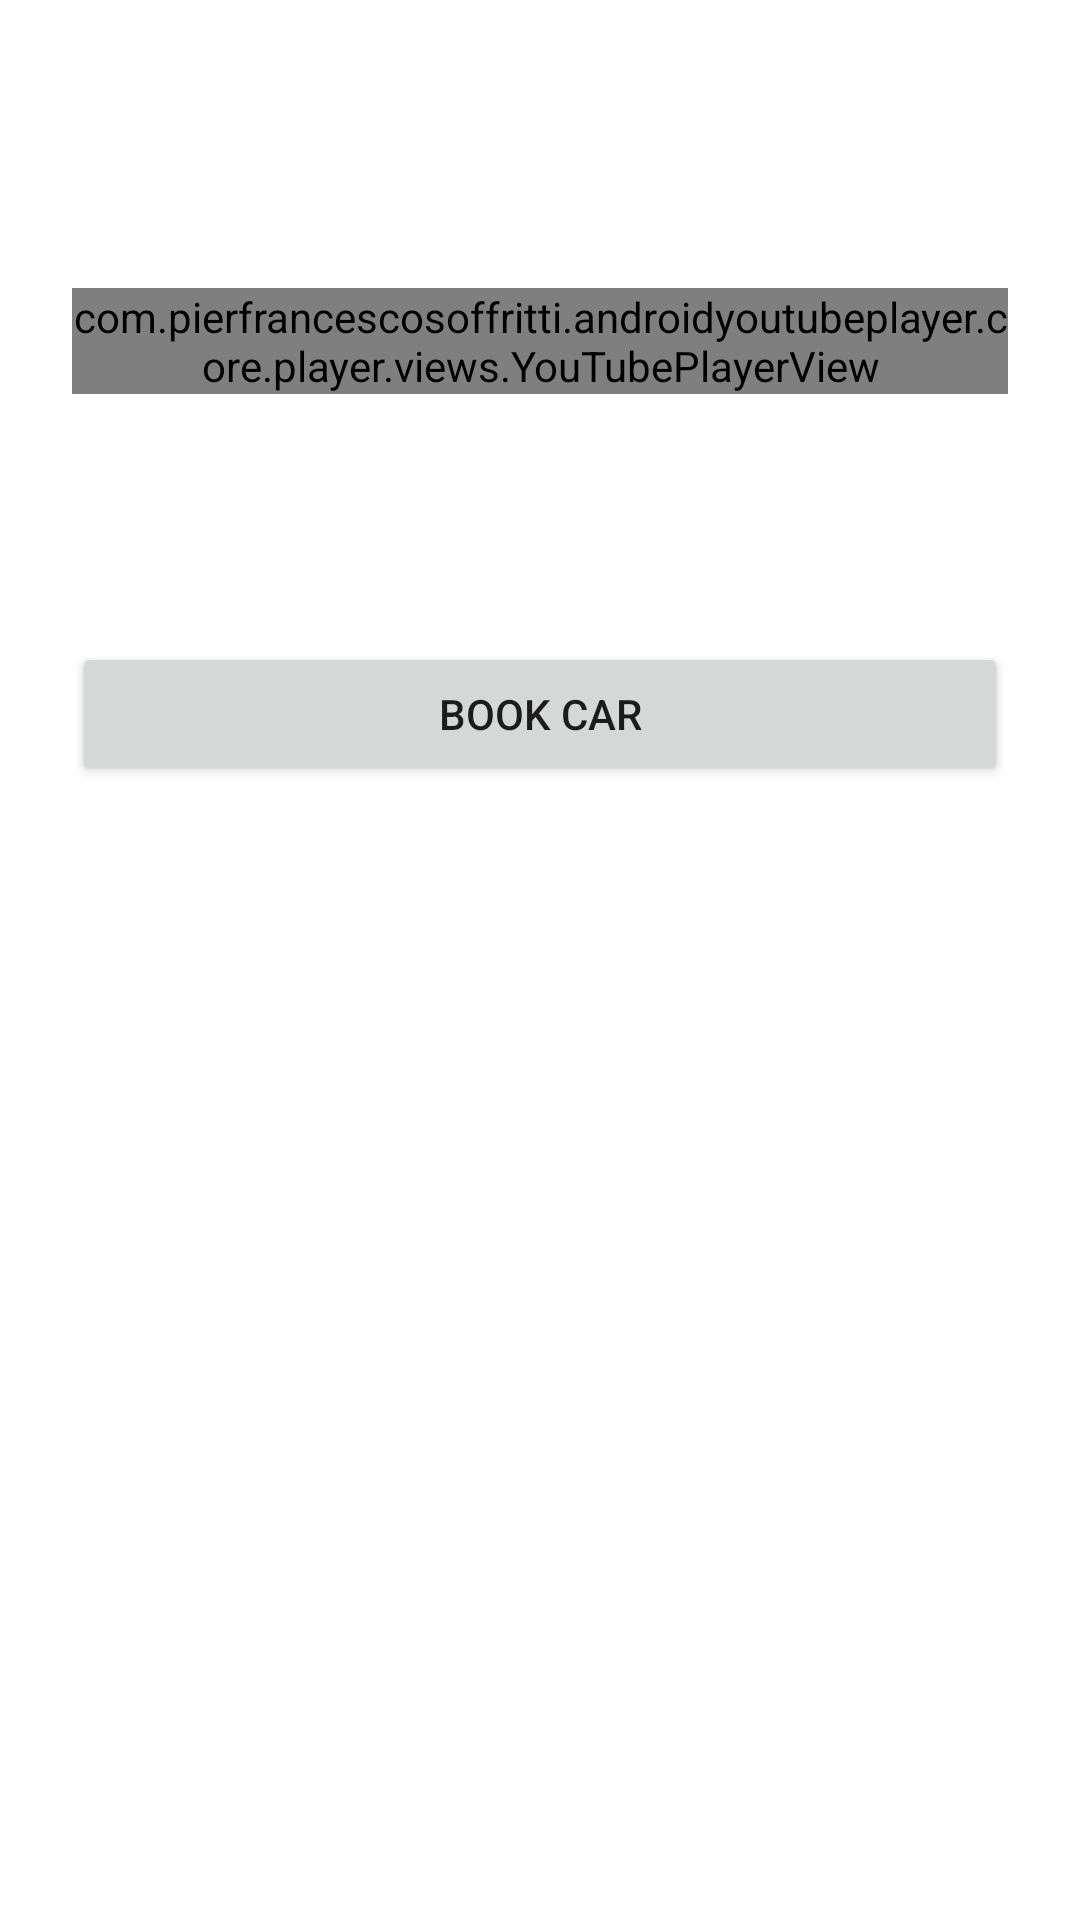

The Android layout XML behind this screen, and the referenced resources:
<!-- AndroidManifest.xml: application theme Theme.Showroom -->
<!-- res/layout/activity_book3.xml -->
<?xml version="1.0" encoding="utf-8"?>
<ScrollView xmlns:android="http://schemas.android.com/apk/res/android"
    xmlns:app="http://schemas.android.com/apk/res-auto"
    xmlns:tools="http://schemas.android.com/tools"
    android:layout_width="match_parent"
    android:layout_height="match_parent"
    android:padding="24dp"
    tools:context="booking.book_3">

    <LinearLayout
        xmlns:android="http://schemas.android.com/apk/res/android"
        xmlns:app="http://schemas.android.com/apk/res-auto"
        android:layout_width="match_parent"
        android:layout_height="match_parent"
        android:orientation="vertical" >
        <TextView
            android:layout_width="match_parent"
            android:layout_height="wrap_content"
            android:textSize="4mm"
            android:layout_marginTop="3mm"
            android:layout_below="@+id/youtube_player_view"
            android:id="@+id/welcome"
            android:textColor="@color/black"/>

        <com.pierfrancescosoffritti.androidyoutubeplayer.core.player.views.YouTubePlayerView
            android:layout_marginTop="4mm"

            android:id="@+id/youtube_player_view"
            android:layout_width="match_parent"
            android:layout_height="wrap_content"
            />
        <TextView
            android:layout_width="match_parent"
            android:layout_height="wrap_content"
            android:textSize="3mm"
            android:layout_marginTop="3mm"
            android:layout_below="@+id/youtube_player_view"
            android:id="@+id/Details"
            android:textColor="@color/black"/>


        <TextView
            android:layout_width="match_parent"
            android:layout_height="wrap_content"
            android:textSize="3mm"
            android:layout_marginTop="3mm"
            android:layout_below="@+id/Details"
            android:id="@+id/Rating"
            android:textColor="@color/black"/>

        <Button
            android:layout_width="match_parent"
            android:layout_height="wrap_content"
            android:id="@+id/next"
            android:text="BOOK CAR"/>
    </LinearLayout>

</ScrollView>
<!-- resources referenced by this layout -->
<resources>
  <style name="Theme.Showroom" parent="Theme.MaterialComponents.DayNight.DarkActionBar">
          
          <item name="colorPrimary">@color/purple_500</item>
          <item name="colorPrimaryVariant">@color/purple_700</item>
          <item name="colorOnPrimary">@color/white</item>
          
          <item name="colorSecondary">@color/teal_200</item>
          <item name="colorSecondaryVariant">@color/teal_700</item>
          <item name="colorOnSecondary">@color/black</item>
          
          <item name="android:statusBarColor" tools:targetApi="l">?attr/colorPrimaryVariant</item>
          
      </style>
  <!-- not gathered from this repository: default colours our renderer supplied (Android Studio template values) -->
  <color name="purple_500">#FF6200EE</color>
  <color name="purple_700">#FF3700B3</color>
  <color name="teal_200">#FF03DAC5</color>
  <color name="teal_700">#FF018786</color>
  <color name="black">#FF000000</color>
  <color name="white">#FFFFFFFF</color>
</resources>
